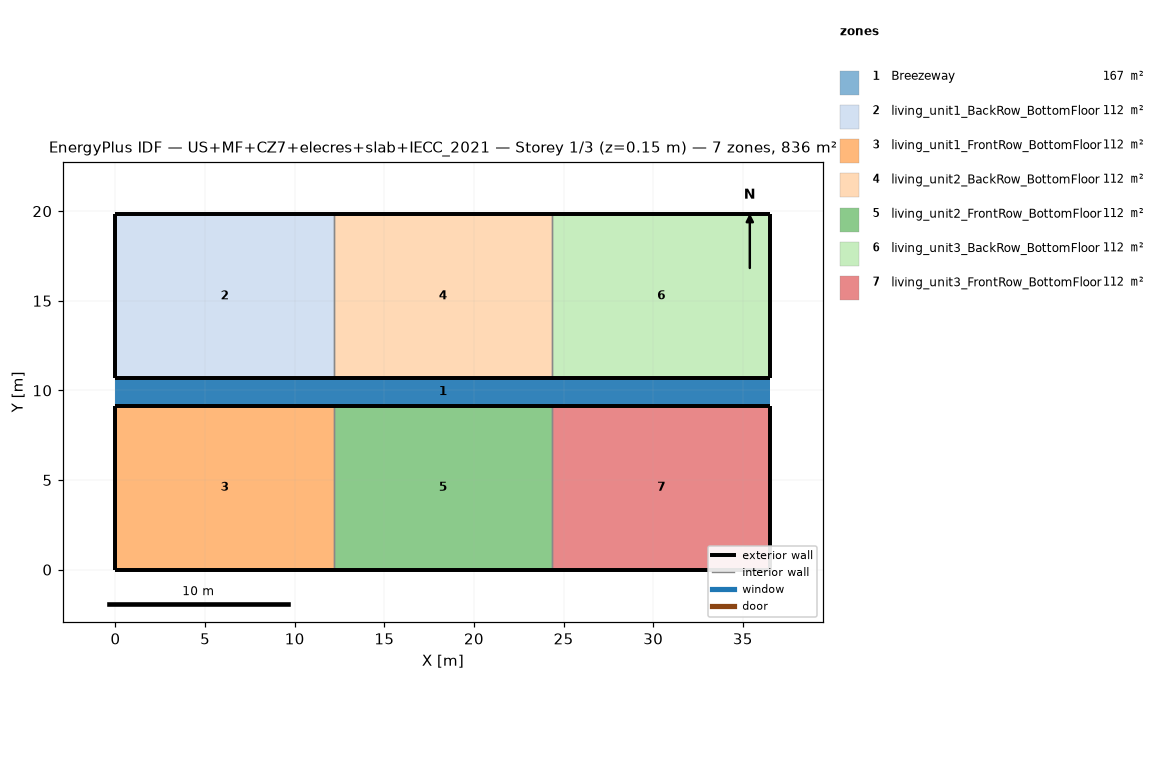
=== STOREY PLAN SPEC (per zone: floor XY polygon, exterior-wall plan segments, windows/doors) ===
zone 1: Breezeway  (167.0 m²)
  floor: (36.54, 9.16) (0.00, 9.16) (0.00, 10.68) (36.54, 10.68)
  floor: (36.54, 9.16) (0.00, 9.16) (0.00, 10.68) (36.54, 10.68)
  floor: (36.54, 9.16) (0.00, 9.16) (0.00, 10.68) (36.54, 10.68)
zone 2: living_unit1_BackRow_BottomFloor  (111.5 m²)
  floor: (12.18, 10.68) (0.00, 10.68) (0.00, 19.84) (12.18, 19.84)
  exterior wall: (0.00, 10.68) – (12.18, 10.68)  [12.2 m]
  exterior wall: (12.18, 19.84) – (0.00, 19.84)  [12.2 m]
  exterior wall: (0.00, 19.84) – (0.00, 10.68)  [9.2 m]
  interior walls: 1
zone 3: living_unit1_FrontRow_BottomFloor  (111.5 m²)
  floor: (12.18, 0.00) (0.00, 0.00) (0.00, 9.16) (12.18, 9.16)
  exterior wall: (0.00, 0.00) – (12.18, 0.00)  [12.2 m]
  exterior wall: (12.18, 9.16) – (0.00, 9.16)  [12.2 m]
  exterior wall: (0.00, 9.16) – (0.00, 0.00)  [9.2 m]
  interior walls: 1
zone 4: living_unit2_BackRow_BottomFloor  (111.5 m²)
  floor: (24.36, 10.68) (12.18, 10.68) (12.18, 19.84) (24.36, 19.84)
  exterior wall: (12.18, 10.68) – (24.36, 10.68)  [12.2 m]
  exterior wall: (24.36, 19.84) – (12.18, 19.84)  [12.2 m]
  interior walls: 2
zone 5: living_unit2_FrontRow_BottomFloor  (111.5 m²)
  floor: (24.36, 0.00) (12.18, 0.00) (12.18, 9.16) (24.36, 9.16)
  exterior wall: (12.18, 0.00) – (24.36, 0.00)  [12.2 m]
  exterior wall: (24.36, 9.16) – (12.18, 9.16)  [12.2 m]
  interior walls: 2
zone 6: living_unit3_BackRow_BottomFloor  (111.5 m²)
  floor: (36.54, 10.68) (24.36, 10.68) (24.36, 19.84) (36.54, 19.84)
  exterior wall: (24.36, 10.68) – (36.54, 10.68)  [12.2 m]
  exterior wall: (36.54, 10.68) – (36.54, 19.84)  [9.2 m]
  exterior wall: (36.54, 19.84) – (24.36, 19.84)  [12.2 m]
  interior walls: 1
zone 7: living_unit3_FrontRow_BottomFloor  (111.5 m²)
  floor: (36.54, 0.00) (24.36, 0.00) (24.36, 9.16) (36.54, 9.16)
  exterior wall: (24.36, 0.00) – (36.54, 0.00)  [12.2 m]
  exterior wall: (36.54, 0.00) – (36.54, 9.16)  [9.2 m]
  exterior wall: (36.54, 9.16) – (24.36, 9.16)  [12.2 m]
  interior walls: 1

=== DERIVED (storey summary) ===
Building: US+MF+CZ7+elecres+slab+IECC_2021
Storey: 1 of 3  (floor level z = 0.15 m)
Storey gross floor area: 836.2 m²
Zones on this storey: 7
  - Breezeway: floor 167.0 m²
  - living_unit1_BackRow_BottomFloor: floor 111.5 m²; exterior wall 33.5 m (86.9 m²); WWR 0.0%
  - living_unit1_FrontRow_BottomFloor: floor 111.5 m²; exterior wall 33.5 m (86.9 m²); WWR 0.0%
  - living_unit2_BackRow_BottomFloor: floor 111.5 m²; exterior wall 24.4 m (63.1 m²); WWR 0.0%
  - living_unit2_FrontRow_BottomFloor: floor 111.5 m²; exterior wall 24.4 m (63.1 m²); WWR 0.0%
  - living_unit3_BackRow_BottomFloor: floor 111.5 m²; exterior wall 33.5 m (86.9 m²); WWR 0.0%
  - living_unit3_FrontRow_BottomFloor: floor 111.5 m²; exterior wall 33.5 m (86.9 m²); WWR 0.0%
Zone adjacency (shared interzone walls):
  - living_unit1_BackRow_BottomFloor ↔ living_unit2_BackRow_BottomFloor
  - living_unit1_FrontRow_BottomFloor ↔ living_unit2_FrontRow_BottomFloor
  - living_unit2_BackRow_BottomFloor ↔ living_unit3_BackRow_BottomFloor
  - living_unit2_FrontRow_BottomFloor ↔ living_unit3_FrontRow_BottomFloor